The GitHub repository jiaming-cs/drawToLean contains a labelled image folder "data" with 4 categories: banana, apple, bus, fish. Examples follow, each with its label.

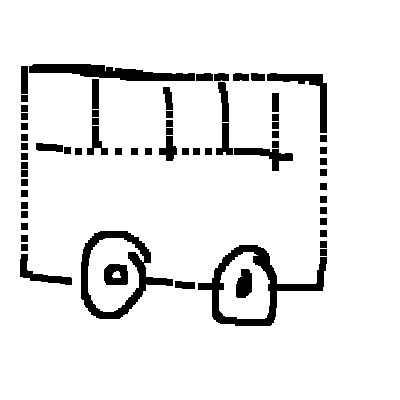
Label: bus

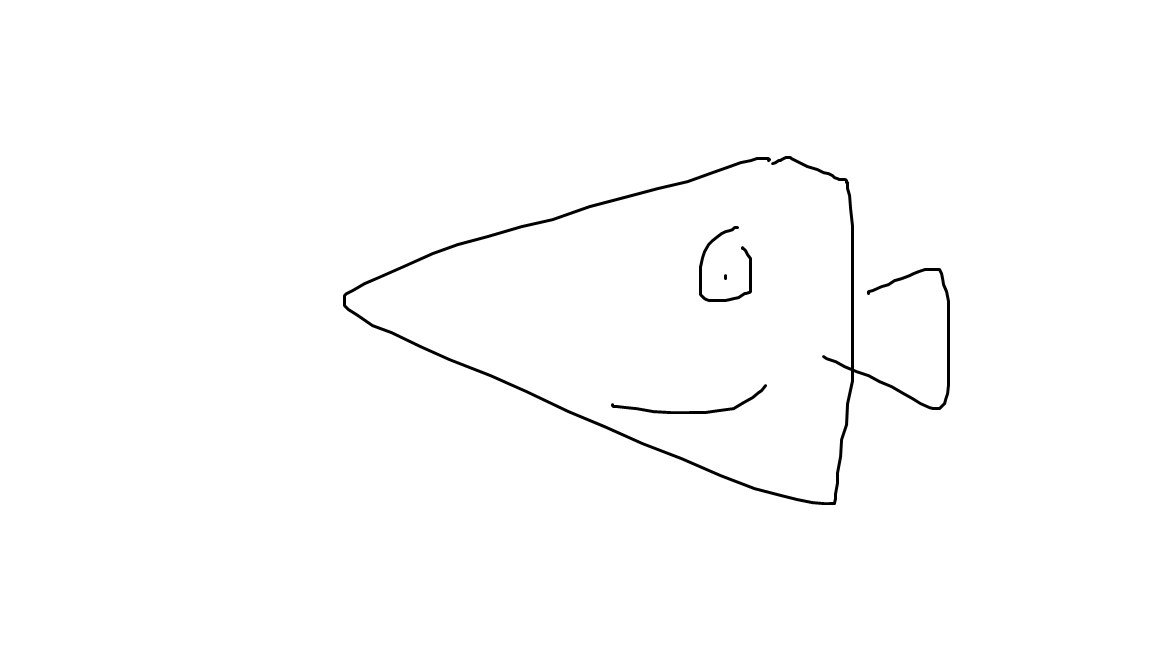
Label: fish

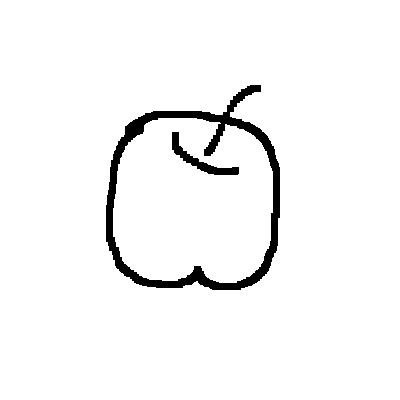
Label: apple

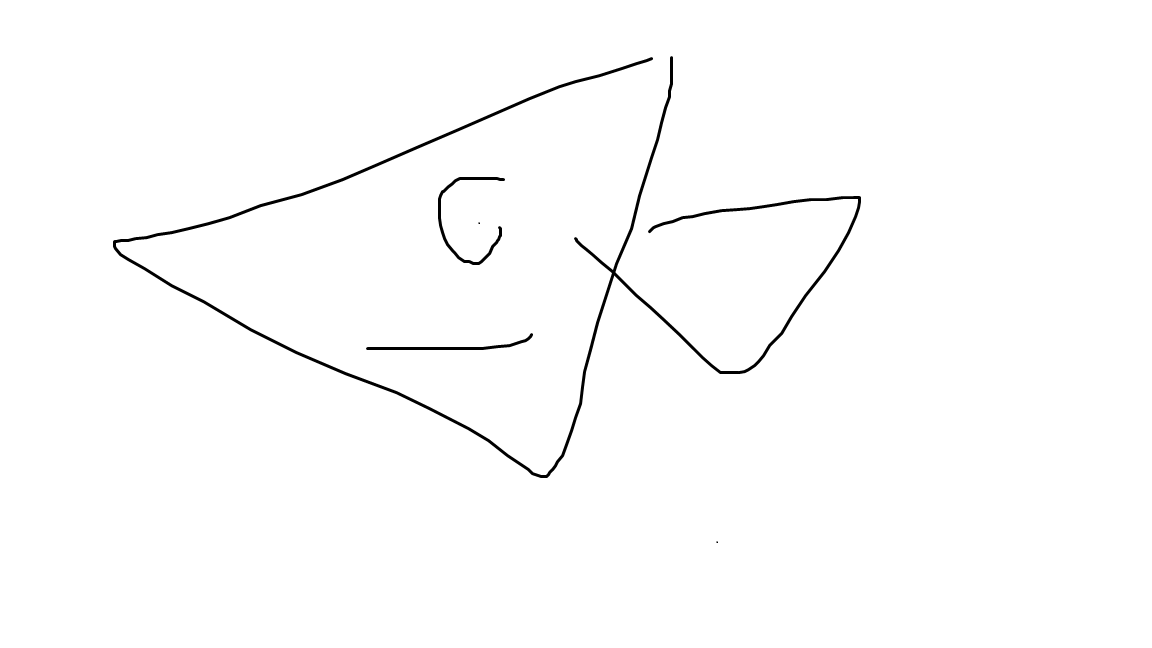
Label: fish

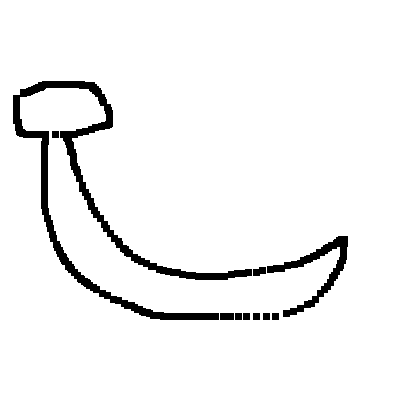
Label: banana
